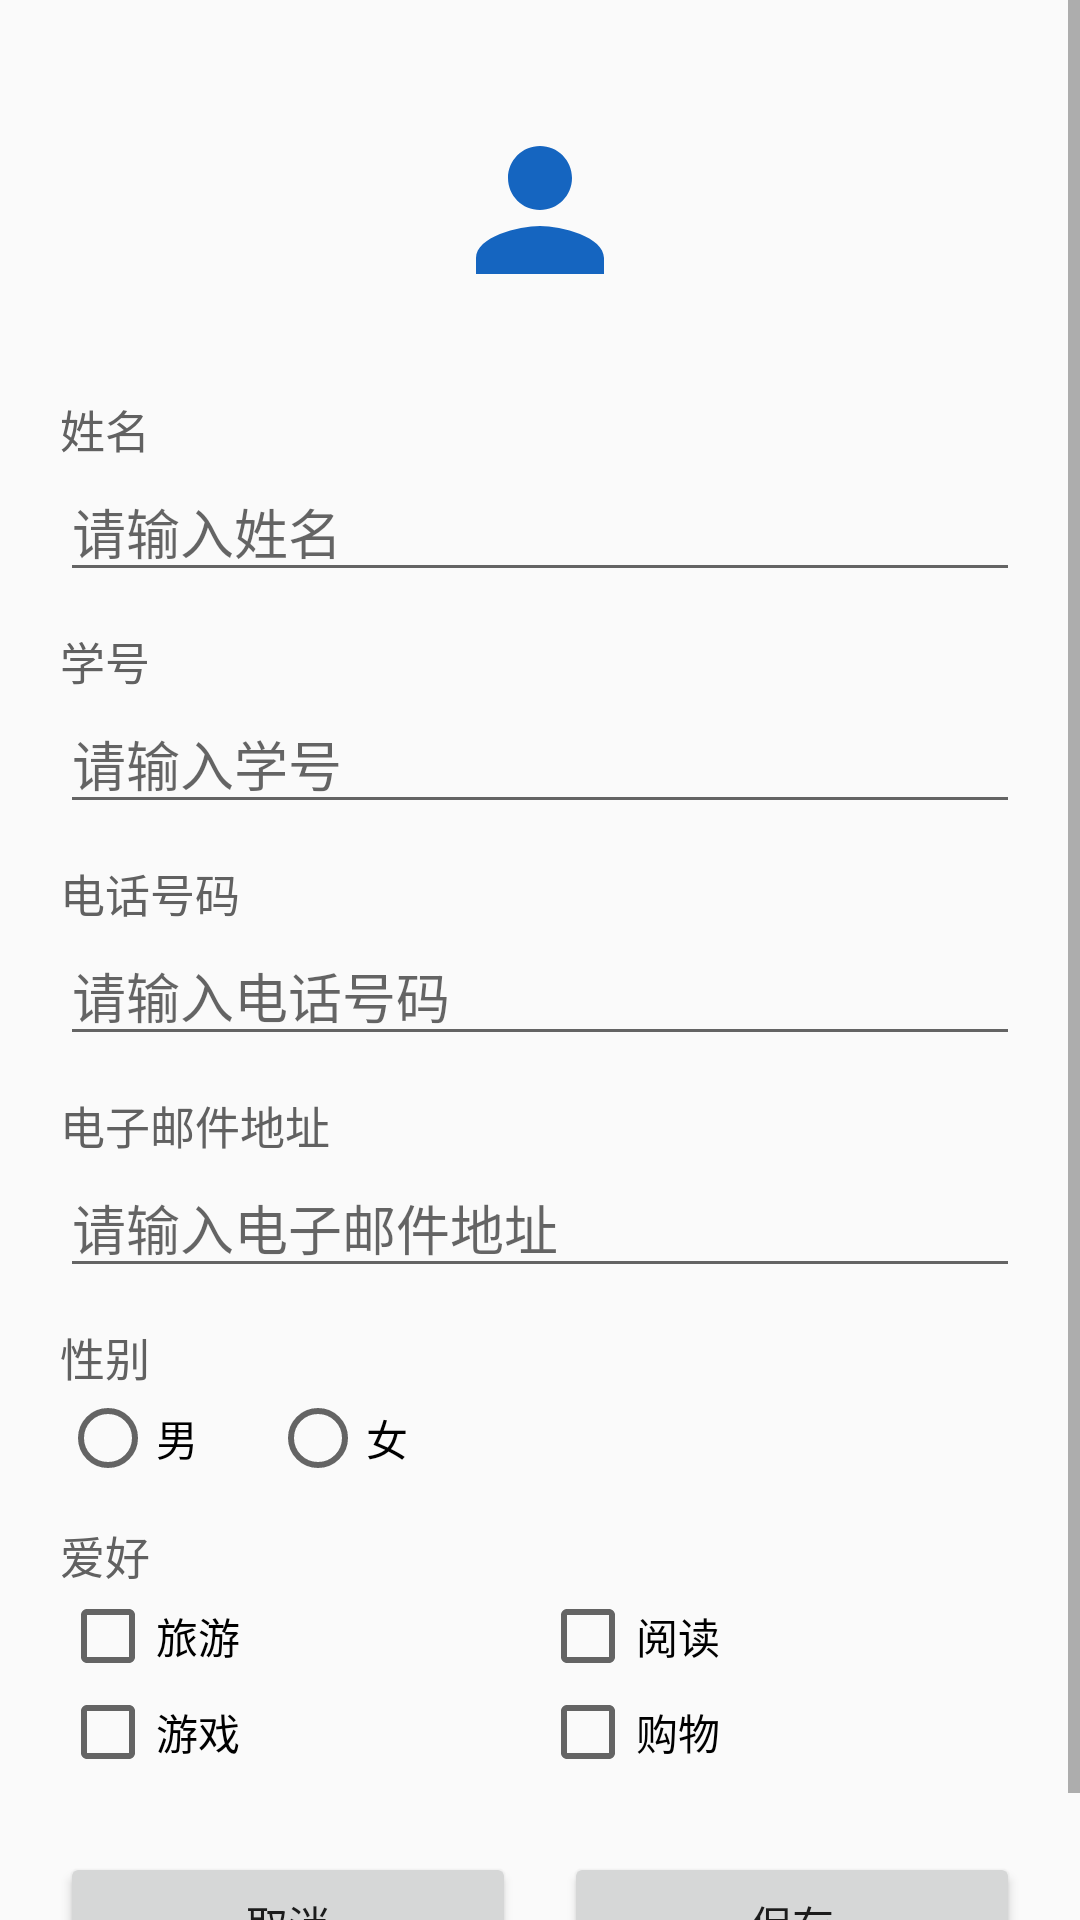

Produce the Android XML layout that renders to this screen, including the resource entries it uses.
<!-- AndroidManifest.xml: application theme Theme.李逸凡2024110518 -->
<!-- res/layout/activity_person_info.xml -->
<?xml version="1.0" encoding="utf-8"?>
<ScrollView xmlns:android="http://schemas.android.com/apk/res/android"
    android:layout_width="match_parent"
    android:layout_height="match_parent"
    android:fillViewport="true"
    android:fitsSystemWindows="true">

    <LinearLayout
        android:layout_width="match_parent"
        android:layout_height="wrap_content"
        android:orientation="vertical"
        android:padding="20dp">

        <ImageView
            android:id="@+id/ivEditAvatar"
            android:layout_width="100dp"
            android:layout_height="100dp"
            android:layout_gravity="center_horizontal"
            android:background="@drawable/bg_avatar"
            android:contentDescription="@string/avatar_desc"
            android:padding="18dp"
            android:src="@drawable/ic_avatar" />

        <TextView
            style="@style/FieldLabel"
            android:text="@string/label_name" />

        <EditText
            android:id="@+id/etName"
            android:layout_width="match_parent"
            android:layout_height="wrap_content"
            android:hint="@string/hint_name"
            android:inputType="textPersonName"
            android:maxLines="1" />

        <TextView
            style="@style/FieldLabel"
            android:text="@string/label_student_id" />

        <EditText
            android:id="@+id/etStudentId"
            android:layout_width="match_parent"
            android:layout_height="wrap_content"
            android:hint="@string/hint_student_id"
            android:inputType="number"
            android:maxLines="1" />

        <TextView
            style="@style/FieldLabel"
            android:text="@string/label_phone" />

        <EditText
            android:id="@+id/etPhone"
            android:layout_width="match_parent"
            android:layout_height="wrap_content"
            android:hint="@string/hint_phone"
            android:inputType="phone"
            android:maxLines="1" />

        <TextView
            style="@style/FieldLabel"
            android:text="@string/label_email" />

        <EditText
            android:id="@+id/etEmail"
            android:layout_width="match_parent"
            android:layout_height="wrap_content"
            android:hint="@string/hint_email"
            android:inputType="textEmailAddress"
            android:maxLines="1" />

        <TextView
            style="@style/FieldLabel"
            android:text="@string/label_gender" />

        <RadioGroup
            android:id="@+id/rgGender"
            android:layout_width="match_parent"
            android:layout_height="wrap_content"
            android:orientation="horizontal">

            <RadioButton
                android:id="@+id/rbMale"
                android:layout_width="wrap_content"
                android:layout_height="wrap_content"
                android:text="@string/gender_male" />

            <RadioButton
                android:id="@+id/rbFemale"
                android:layout_width="wrap_content"
                android:layout_height="wrap_content"
                android:layout_marginStart="24dp"
                android:text="@string/gender_female" />
        </RadioGroup>

        <TextView
            style="@style/FieldLabel"
            android:text="@string/label_hobby" />

        <LinearLayout
            android:layout_width="match_parent"
            android:layout_height="wrap_content"
            android:orientation="horizontal">

            <CheckBox
                android:id="@+id/cbTravel"
                android:layout_width="0dp"
                android:layout_height="wrap_content"
                android:layout_weight="1"
                android:text="@string/hobby_travel" />

            <CheckBox
                android:id="@+id/cbReading"
                android:layout_width="0dp"
                android:layout_height="wrap_content"
                android:layout_weight="1"
                android:text="@string/hobby_reading" />
        </LinearLayout>

        <LinearLayout
            android:layout_width="match_parent"
            android:layout_height="wrap_content"
            android:orientation="horizontal">

            <CheckBox
                android:id="@+id/cbGame"
                android:layout_width="0dp"
                android:layout_height="wrap_content"
                android:layout_weight="1"
                android:text="@string/hobby_game" />

            <CheckBox
                android:id="@+id/cbShopping"
                android:layout_width="0dp"
                android:layout_height="wrap_content"
                android:layout_weight="1"
                android:text="@string/hobby_shopping" />
        </LinearLayout>

        <LinearLayout
            android:layout_width="match_parent"
            android:layout_height="wrap_content"
            android:layout_marginTop="24dp"
            android:orientation="horizontal">

            <Button
                android:id="@+id/btnCancel"
                android:layout_width="0dp"
                android:layout_height="wrap_content"
                android:layout_marginEnd="8dp"
                android:layout_weight="1"
                android:text="@string/btn_cancel" />

            <Button
                android:id="@+id/btnSave"
                android:layout_width="0dp"
                android:layout_height="wrap_content"
                android:layout_marginStart="8dp"
                android:layout_weight="1"
                android:text="@string/btn_save" />
        </LinearLayout>
    </LinearLayout>
</ScrollView>
<!-- resources referenced by this layout -->
<resources>
  <!-- drawable ic_avatar (drawable) -->
  <?xml version="1.0" encoding="utf-8"?>
  <vector xmlns:android="http://schemas.android.com/apk/res/android"
      android:width="96dp"
      android:height="96dp"
      android:viewportWidth="24"
      android:viewportHeight="24">
      <path
          android:fillColor="@color/avatar_tint"
          android:pathData="M12,12c2.21,0 4,-1.79 4,-4s-1.79,-4 -4,-4 -4,1.79 -4,4 1.79,4 4,4zM12,14c-2.67,0 -8,1.34 -8,4v2h16v-2c0,-2.66 -5.33,-4 -8,-4z" />
  </vector>
  <string name="avatar_desc">头像</string>
  <string name="btn_cancel">取消</string>
  <string name="btn_save">保存</string>
  <string name="gender_female">女</string>
  <string name="gender_male">男</string>
  <string name="hint_email">请输入电子邮件地址</string>
  <string name="hint_name">请输入姓名</string>
  <string name="hint_phone">请输入电话号码</string>
  <string name="hint_student_id">请输入学号</string>
  <string name="hobby_game">游戏</string>
  <string name="hobby_reading">阅读</string>
  <string name="hobby_shopping">购物</string>
  <string name="hobby_travel">旅游</string>
  <string name="label_email">电子邮件地址</string>
  <string name="label_gender">性别</string>
  <string name="label_hobby">爱好</string>
  <string name="label_name">姓名</string>
  <string name="label_phone">电话号码</string>
  <string name="label_student_id">学号</string>
  <style name="FieldLabel">
          <item name="android:layout_width">match_parent</item>
          <item name="android:layout_height">wrap_content</item>
          <item name="android:layout_marginTop">12dp</item>
          <item name="android:textSize">15sp</item>
          <item name="android:textColor">@color/text_secondary</item>
      </style>
  <style name="Theme.李逸凡2024110518" parent="Theme.MaterialComponents.DayNight.DarkActionBar.Bridge">
          <item name="colorPrimary">@color/purple_500</item>
          <item name="colorPrimaryVariant">@color/purple_700</item>
          <item name="colorOnPrimary">@color/white</item>
          <item name="colorSecondary">@color/teal_200</item>
          <item name="colorSecondaryVariant">@color/teal_700</item>
          <item name="colorOnSecondary">@color/black</item>
      </style>
  <color name="avatar_tint">#FF1565C0</color>
  <color name="text_secondary">#FF616161</color>
  <color name="purple_500">#FF6200EE</color>
  <color name="purple_700">#FF3700B3</color>
  <color name="white">#FFFFFFFF</color>
  <color name="teal_200">#FF03DAC5</color>
  <color name="teal_700">#FF018786</color>
  <color name="black">#FF000000</color>
</resources>
